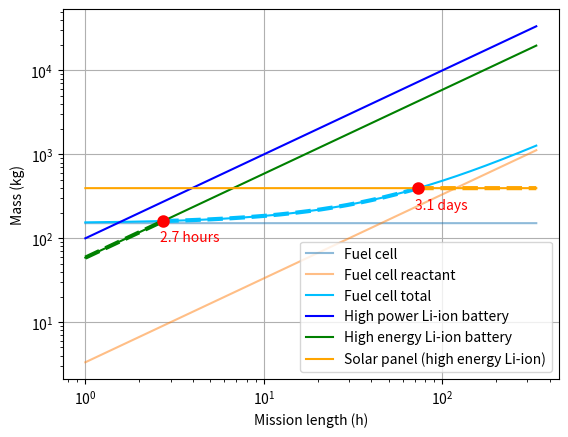

Recreate this plot in Python.
import numpy as np
import matplotlib.pyplot as plt

# High power battery
# source: Burke
battery_P = {
    # Specific power density
    'rho_W' : 3000,
    # Specific energy density
    'rho_Wh' : 100,
}

# High energy battery
# source: Burke
battery_E = {
    # Specific power density
    'rho_W' : 800,
    # Specific energy density
    'rho_Wh' : 170,
}

# Fuel cells
# source: P&P reader, Shuttle cells
fuel_cell = {
    # Specific power density of cell
    'rho_W' : 132,
    # Specific energy density of reactant
    'rho_Wh' : 3000,
}

# Solar panel array
# At beginning of life, 28% efficiency
# source: New SMAD
# Deployment penalty is an estimate
solar_panel = {
    # Mass per panel area
    'rho_A' : 2.8, # kg/m^2
    # Power per panel area
    'rho_W' : 245,  # W/m^2
    # Mass of panel deployment/retraction system (necessary for reentry)
    # Defined by multiplying panel mass with this factor
    'deployment_system_penalty' : 2,
}

def size_fuel_cell(max_power, avg_power, mission_length, fuel_cell):
    # Assumptions:
    # - Power output linearly scales fuel cell weight
    # - Energy required linearly scales reactant mass
    m_cell = max_power / fuel_cell['rho_W']
    m_reactant = avg_power * mission_length / fuel_cell['rho_Wh']
    m_cell = np.full_like(m_reactant, m_cell) # Same shape as m_reactant
    return m_cell, m_reactant

def size_battery(max_power, avg_power, mission_length, battery):
    # Battery mass driven by power
    m_battery_W = max_power / battery['rho_W']
    # Battery mass driven by energy
    m_battery_E = avg_power * mission_length / battery['rho_Wh']
    m_battery_W = np.full_like(m_battery_E, m_battery_W)
    # Return the larger one of the two masses
    return np.maximum(m_battery_E, m_battery_W)

def size_solar_panels(max_power, avg_power, solar_panel, battery, h):
    # Assumptions:
    # - no solar panel power degradation (only on longer timescales)
    T_orbit = orbit_period(h) / 3600 # in hours
    T_eclipse = time_in_eclipse(h) / 3600 # in hours
    # Energy the battery needs to provide during eclipse
    energy_in_eclipse = T_eclipse * avg_power
    # Time spent in sun
    T_sun = T_orbit - T_eclipse
    m_battery = size_battery(max_power, avg_power, T_eclipse, battery)

    # Power needed to charge the battery during sun
    battery_charging_power = energy_in_eclipse / T_sun
    total_power = avg_power + battery_charging_power
    sp_area = total_power / solar_panel['rho_W']
    print(sp_area)
    sp_mass = sp_area * solar_panel['rho_A']

    return sp_mass * solar_panel['deployment_system_penalty'], m_battery

def orbit_period(h):
    # Orbital period for circular orbit around Earth at altitude h
    r_E = 6378 # km
    mu = 3.986e5 # km3/s2
    a = r_E + h # Semi-major axis
    T = 2 * np.pi * np.sqrt(a ** 3 / mu)
    return T

def time_in_eclipse(h):
    # Time spent in eclipse for circular orbit around Earth at altitude h, assuming perpendicular Sun rays
    r_E = 6378
    a = r_E + h
    # Angle corresponding to the part of orbit in eclipse
    l = 2 * np.arcsin(r_E / a)
    # Ratio of eclipse to full orbit
    orbit_eclipse_percent = l / (2 * np.pi)
    return orbit_eclipse_percent * orbit_period(h)

# Tests
#print(orbit_period(430)/60) # ISS
#print(time_in_eclipse(430)/60)

# Define mission parameters
avg_power = 10e3
max_power = 2 * avg_power # New SMAD says 2-3x average power
mission_length = np.geomspace(1, 14 * 24, 5000) # in hours, 15 min to 5 days
h = 600 # altitude of depot

# Size fuel cells
w_fuel_cell, w_fuel_cell_reactant = size_fuel_cell(max_power, avg_power, mission_length, fuel_cell)

# Size batteries
w_battery_P = size_battery(max_power, avg_power, mission_length, battery_P)
w_battery_E = size_battery(max_power, avg_power, mission_length, battery_E)

# Size solar panels
w_solar_panel_P, w_sp_battery_P = size_solar_panels(max_power, avg_power, solar_panel, battery_P, h)
w_solar_panel_E, w_sp_battery_E = size_solar_panels(max_power, avg_power, solar_panel, battery_E, h)

# Reshape to match mission length
w_solar_panel_P = np.full_like(mission_length, w_solar_panel_P)
w_solar_panel_E = np.full_like(mission_length, w_solar_panel_E)
w_sp_battery_P = np.full_like(mission_length, w_sp_battery_P)
w_sp_battery_E = np.full_like(mission_length, w_sp_battery_E)

# Calculate total masses
w_fuel_cell_total = w_fuel_cell + w_fuel_cell_reactant
w_solar_panel_P_total = w_solar_panel_P + w_sp_battery_P
w_solar_panel_E_total = w_solar_panel_E + w_sp_battery_E

# Find the minimum mass system for all mission lengths
w_min = np.minimum.reduce([w_fuel_cell_total,
                           w_battery_E,
                           w_battery_P,
                           w_solar_panel_E_total,
                           w_solar_panel_P_total])

# If a system is minimum mass for a certain mission length, extract those masses from the arrays
w_min_fuel_cell = np.where(w_min == w_fuel_cell_total, w_fuel_cell_total, np.nan)
w_min_battery_E = np.where(w_min == w_battery_E, w_battery_E, np.nan)
w_min_battery_P = np.where(w_min == w_battery_P, w_battery_P, np.nan)
w_min_solar_panel_E = np.where(w_min == w_solar_panel_E_total, w_solar_panel_E_total, np.nan)
w_min_solar_panel_P = np.where(w_min == w_solar_panel_P_total, w_solar_panel_P_total, np.nan)


y1 = w_min_battery_E[~np.isnan(w_min_battery_E)][-1]
y2 = w_min_fuel_cell[~np.isnan(w_min_fuel_cell)][-1]

x1 = mission_length[w_min_battery_E == y1][0]
x2 = mission_length[w_min_fuel_cell == y2][0]

# Plot, with mission length on log x-axis
plt.figure()
plt.plot(mission_length, w_fuel_cell, label='Fuel cell', alpha=0.5)
plt.plot(mission_length, w_fuel_cell_reactant, label='Fuel cell reactant', alpha=0.5)
plt.plot(mission_length, w_fuel_cell_total, label='Fuel cell total', color='deepskyblue')
plt.plot(mission_length, w_min_fuel_cell, color='deepskyblue', linewidth=3, linestyle='dashed')

plt.plot(mission_length, w_battery_P, label='High power Li-ion battery', color='blue')
plt.plot(mission_length, w_min_battery_P, color='blue', linewidth=3)
plt.plot(mission_length, w_battery_E, label='High energy Li-ion battery', color='green')
plt.plot(mission_length, w_min_battery_E, color='green', linewidth=3, linestyle='dashed')

#plt.plot(mission_length, w_solar_panel_P, label='Solar panel using high power Li-ion battery')
#plt.plot(mission_length, w_solar_panel_E, label='Solar panel using high energy Li-ion battery')
#plt.plot(mission_length, w_sp_battery_P, label='High power Li-ion battery of solar panel')
#plt.plot(mission_length, w_sp_battery_E, label='High energy Li-ion battery of solar panel')
#plt.plot(mission_length, w_solar_panel_P + w_sp_battery_P, label='Solar panel (high power Li-ion)')
plt.plot(mission_length, w_solar_panel_E_total, label='Solar panel (high energy Li-ion)', color='orange')
plt.plot(mission_length, w_min_solar_panel_E, color='orange', linewidth=3, linestyle='dashed')

# Plot crossover points
plt.scatter(x1, y1, color='red', linewidths=3, zorder=10)
plt.scatter(x2, y2, color='red', linewidths=3, zorder=10)
# Annotate crossover points, put annotation below the point
plt.annotate(f'{x1:.1f} hours', xy=(x1, y1), xytext=(-2.5, -15), textcoords='offset points', color='red')
plt.annotate(f'{x2/24:.1f} days', xy=(x2, y2), xytext=(-2.5, -15), textcoords='offset points', color='red')

#plt.plot(mission_length, w_min, label='Minimum mass system', color='black', linewidth=2)
plt.xscale('log')
plt.yscale('log')
plt.xlabel('Mission length (h)')
plt.ylabel('Mass (kg)')
plt.legend()
plt.grid()
plt.show()
